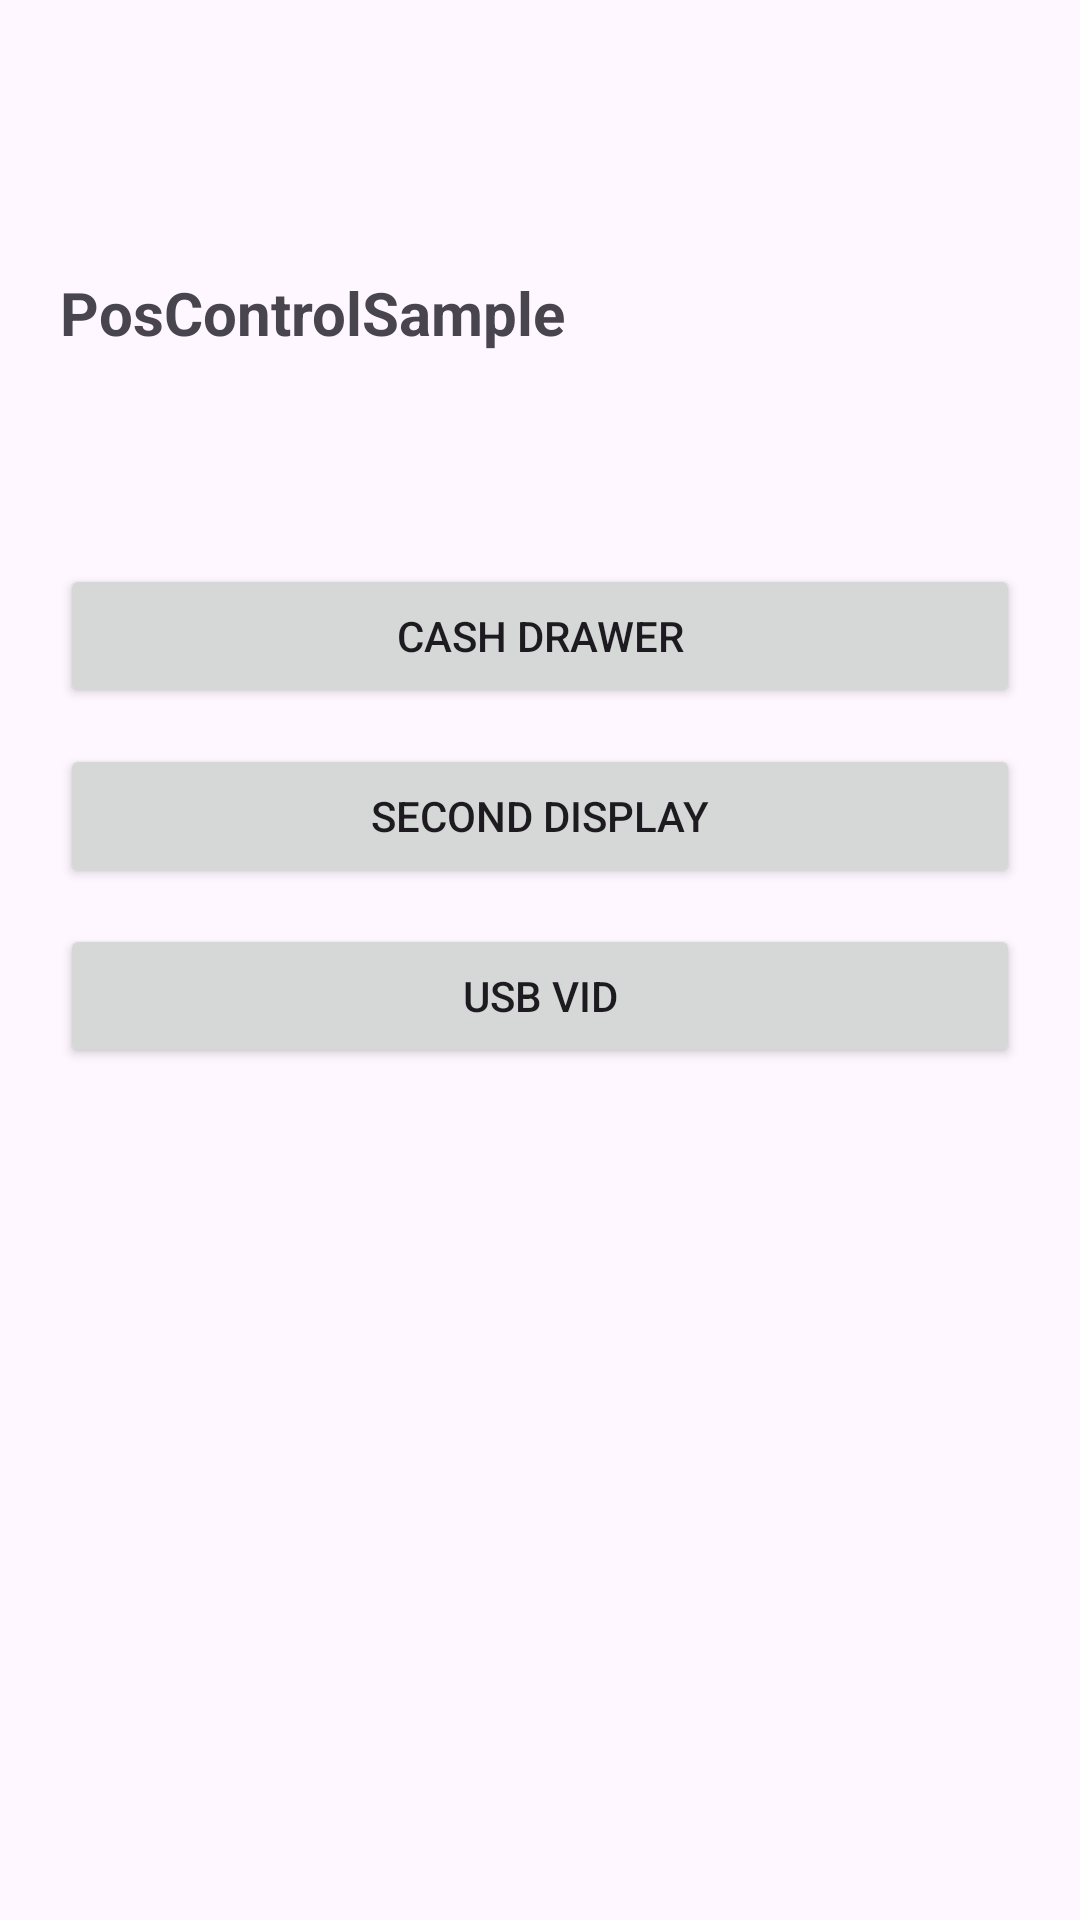

Android layout source for this screen:
<!-- AndroidManifest.xml: application theme Theme.PosControlSample -->
<!-- res/layout/activity_main.xml -->
<?xml version="1.0" encoding="utf-8"?>
<androidx.constraintlayout.widget.ConstraintLayout xmlns:android="http://schemas.android.com/apk/res/android"
    xmlns:app="http://schemas.android.com/apk/res-auto"
    android:id="@+id/root"
    android:layout_width="match_parent"
    android:layout_height="match_parent"
    android:padding="20dp">

    <TextView
        android:id="@+id/tv_title"
        android:layout_width="0dp"
        android:layout_height="wrap_content"
        android:text="@string/app_name"
        android:textSize="20sp"
        android:textStyle="bold"
        app:layout_constraintBottom_toTopOf="@id/guideline_center"
        app:layout_constraintEnd_toEndOf="parent"
        app:layout_constraintHorizontal_bias="0.0"
        app:layout_constraintStart_toStartOf="parent"
        app:layout_constraintTop_toTopOf="parent" />

    <androidx.constraintlayout.widget.Guideline
        android:id="@+id/guideline_center"
        android:layout_width="wrap_content"
        android:layout_height="wrap_content"
        android:orientation="horizontal"
        app:layout_constraintGuide_percent="0.28" />

    <Button
        android:id="@+id/btn_cash_drawer"
        android:layout_width="0dp"
        android:layout_height="wrap_content"
        android:text="@string/nav_cash_drawer"
        app:layout_constraintEnd_toEndOf="parent"
        app:layout_constraintStart_toStartOf="parent"
        app:layout_constraintTop_toBottomOf="@id/guideline_center" />

    <Button
        android:id="@+id/btn_second_display"
        android:layout_width="0dp"
        android:layout_height="wrap_content"
        android:layout_marginTop="12dp"
        android:text="@string/nav_second_display"
        app:layout_constraintEnd_toEndOf="parent"
        app:layout_constraintStart_toStartOf="parent"
        app:layout_constraintTop_toBottomOf="@id/btn_cash_drawer" />

    <Button
        android:id="@+id/btn_vid"
        android:layout_width="0dp"
        android:layout_height="wrap_content"
        android:layout_marginTop="12dp"
        android:text="@string/nav_vid"
        app:layout_constraintEnd_toEndOf="parent"
        app:layout_constraintStart_toStartOf="parent"
        app:layout_constraintTop_toBottomOf="@id/btn_second_display" />

</androidx.constraintlayout.widget.ConstraintLayout>
<!-- resources referenced by this layout -->
<resources>
  <string name="app_name">PosControlSample</string>
  <string name="nav_cash_drawer">Cash Drawer</string>
  <string name="nav_second_display">Second Display</string>
  <string name="nav_vid">USB VID</string>
  <style name="Theme.PosControlSample" parent="Base.Theme.PosControlSample" />
  <style name="Base.Theme.PosControlSample" parent="Theme.Material3.DayNight.NoActionBar">
          
          
      </style>
</resources>
